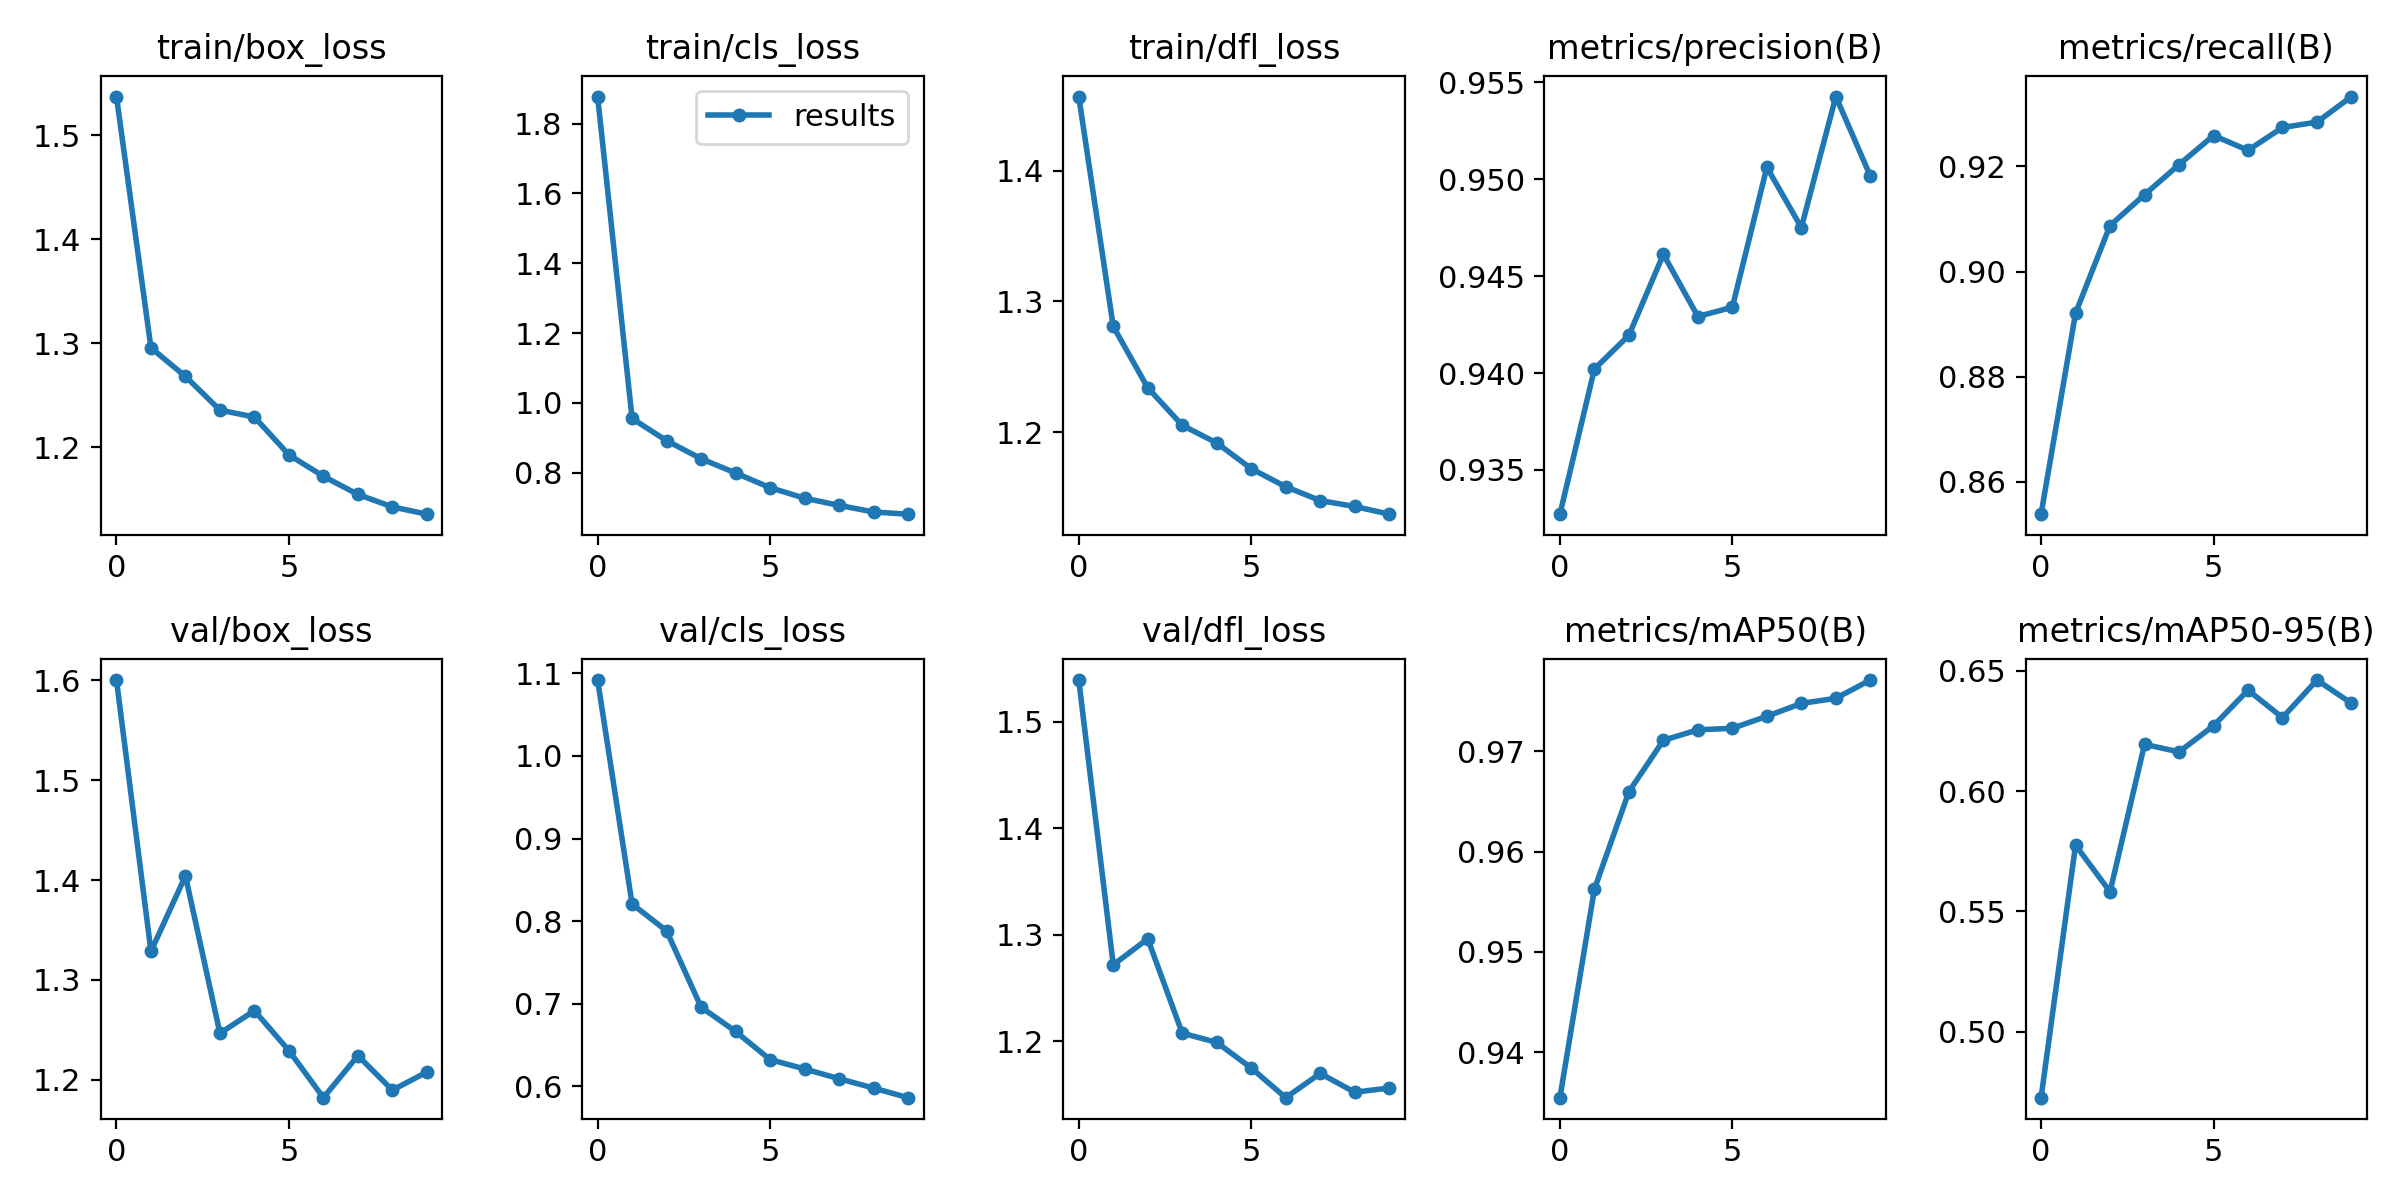

Source data for this figure (header and first rows):
epoch, train/box_loss, train/cls_loss, train/dfl_loss, metrics/precision(B), metrics/recall(B), metrics/mAP50(B), metrics/mAP50-95(B), val/box_loss, val/cls_loss, val/dfl_loss, lr/pg0, lr/pg1, lr/pg2
0, 1.538, 1.877, 1.457, 0.9327, 0.8539, 0.9355, 0.4726, 1.6, 1.092, 1.539, 0.0692, 0.002314, 0.002314
1, 1.296, 0.9556, 1.281, 0.9402, 0.8921, 0.9563, 0.5775, 1.329, 0.8207, 1.272, 0.03773, 0.004183, 0.004183
2, 1.268, 0.8921, 1.234, 0.9419, 0.9088, 0.966, 0.5582, 1.404, 0.7881, 1.296, 0.005808, 0.005592, 0.005592
3, 1.236, 0.8405, 1.205, 0.9461, 0.9146, 0.9711, 0.6194, 1.247, 0.6958, 1.208, 0.004912, 0.004912, 0.004912
4, 1.229, 0.7995, 1.192, 0.9429, 0.9204, 0.9721, 0.6163, 1.269, 0.6663, 1.199, 0.004912, 0.004912, 0.004912
5, 1.192, 0.7576, 1.172, 0.9434, 0.9259, 0.9723, 0.6271, 1.229, 0.6323, 1.175, 0.00422, 0.00422, 0.00422
6, 1.172, 0.7274, 1.158, 0.9506, 0.9231, 0.9735, 0.6419, 1.182, 0.6209, 1.147, 0.003529, 0.003529, 0.003529
7, 1.154, 0.7069, 1.148, 0.9475, 0.9274, 0.9748, 0.6305, 1.224, 0.6091, 1.17, 0.002837, 0.002837, 0.002837
8, 1.142, 0.6879, 1.143, 0.9543, 0.9284, 0.9753, 0.6461, 1.19, 0.5978, 1.152, 0.002145, 0.002145, 0.002145
9, 1.135, 0.6817, 1.137, 0.9502, 0.9333, 0.9771, 0.6365, 1.208, 0.5861, 1.156, 0.001453, 0.001453, 0.001453
